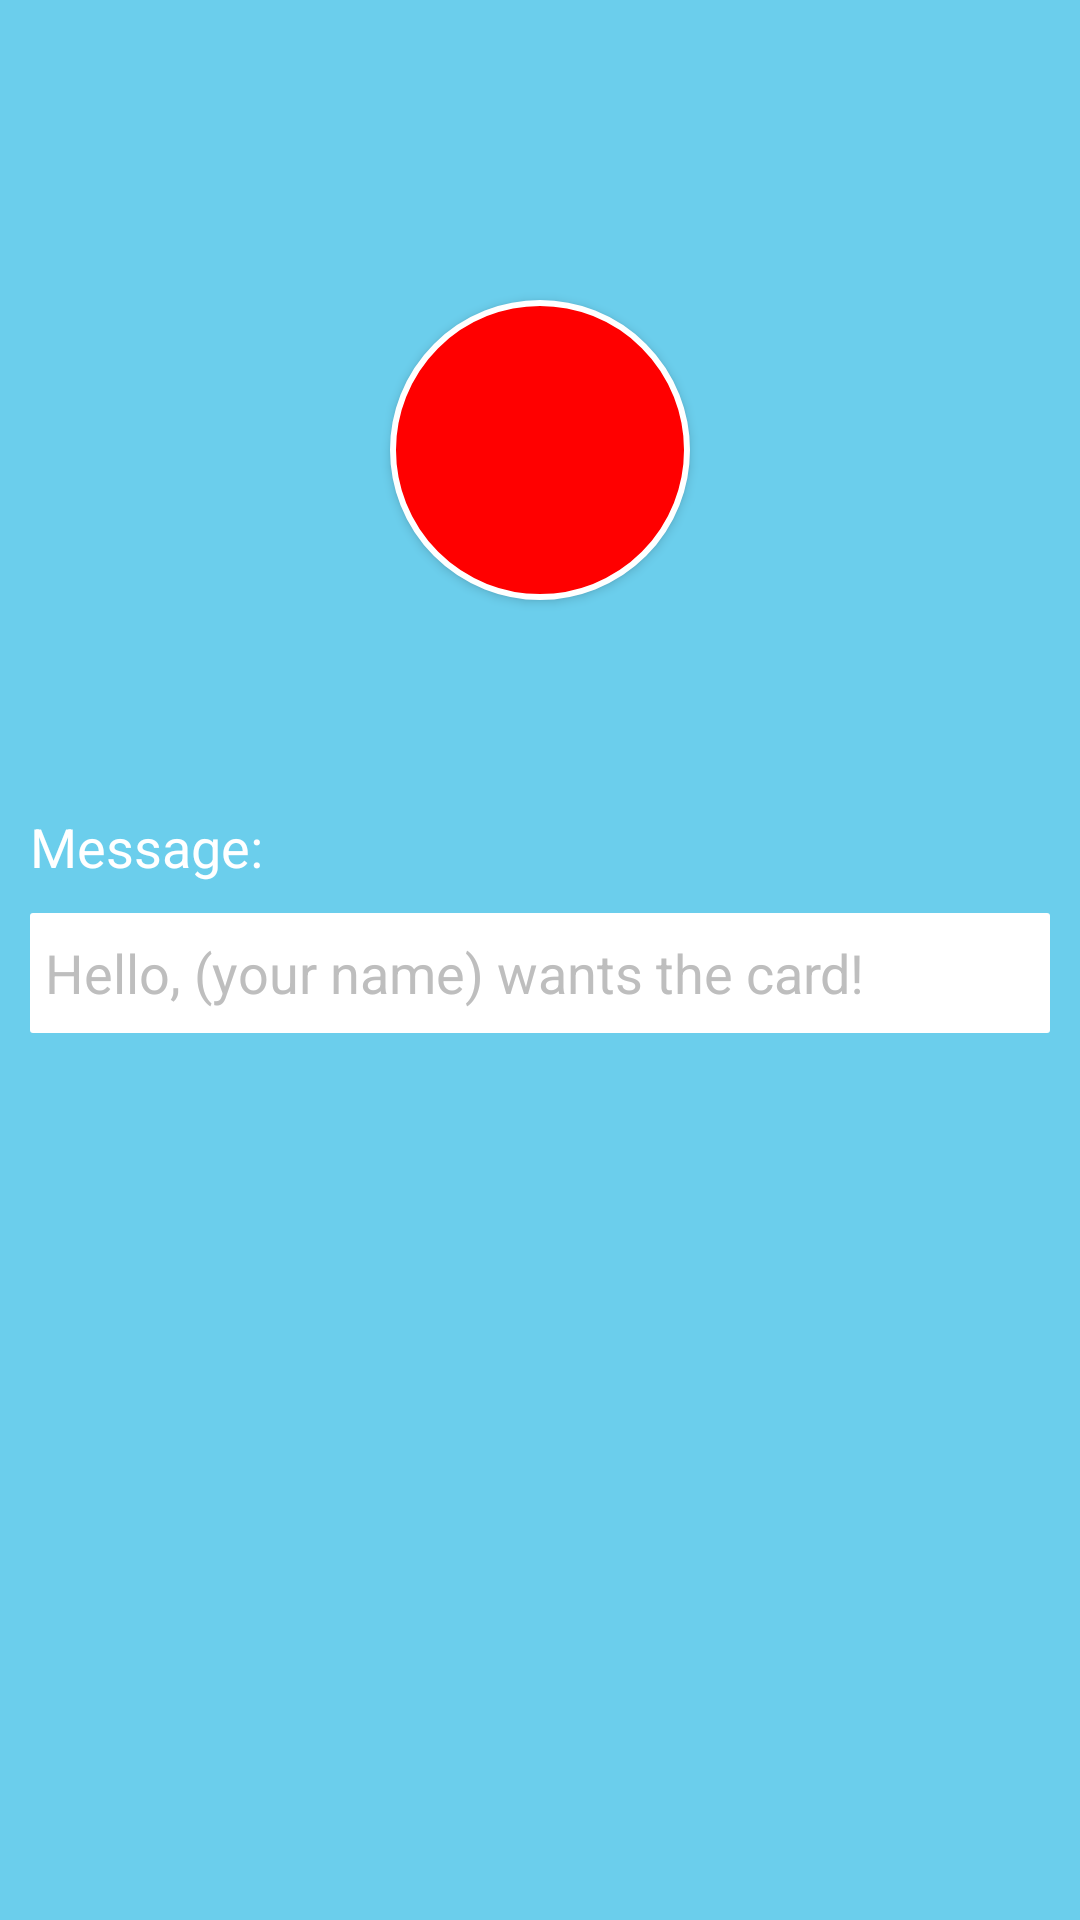

Here is an Android app screen rendered from its layout file. Give the layout XML and the strings, colors and styles it references.
<!-- AndroidManifest.xml: application theme AppTheme -->
<!-- res/layout/button.xml -->
<?xml version="1.0" encoding="utf-8"?>
<RelativeLayout xmlns:android="http://schemas.android.com/apk/res/android"
    android:orientation="vertical"
    android:layout_width="match_parent"
    android:layout_height="match_parent"
    android:background="@color/jek_blue">

    <Button
        android:id="@+id/panic_button"
        android:layout_width="wrap_content"
        android:layout_height="wrap_content"
        android:layout_centerHorizontal="true"
        android:layout_marginTop="100dp"
        android:background="@drawable/panic_button_state"
        android:onClick="sendPanic"/>

    <TextView
        android:id="@+id/message"
        android:layout_width="fill_parent"
        android:layout_height="wrap_content"
        android:layout_below="@id/panic_button"
        android:layout_marginTop="70dp"
        android:layout_marginLeft="10dp"
        android:layout_marginRight="10dp"
        android:text="@string/message"
        android:textSize="18dp"
        android:textColor="@color/white"/>

    <EditText
        android:id="@+id/message_to_send"
        android:layout_width="fill_parent"
        android:layout_height="40dp"
        android:layout_below="@+id/message"
        android:background="@drawable/text_input"
        android:layout_marginTop="10dp"
        android:paddingLeft="5dp"
        android:paddingRight="5dp"
        android:layout_marginRight="10dp"
        android:layout_marginLeft="10dp"
        android:textColor="@android:color/secondary_text_light"
        android:hint="@string/msg_to_send"
        android:textColorHint="@android:color/secondary_text_dark"/>
</RelativeLayout>
<!-- resources referenced by this layout -->
<resources>
  <color name="jek_blue">#6BCEEC</color>
  <color name="white">#FFFFFF</color>
  <!-- drawable panic_button_state (drawable-xxhdpi) -->
  <?xml version="1.0" encoding="utf-8"?>
  <selector xmlns:android="http://schemas.android.com/apk/res/android">
      <item android:state_pressed="true"
          android:drawable="@drawable/panic_button_pressed"/>
      <item android:drawable="@drawable/panic_button"/>
  </selector>
  <!-- drawable text_input (drawable-xxhdpi) -->
  <?xml version="1.0" encoding="utf-8"?>
  <shape xmlns:android="http://schemas.android.com/apk/res/android">
      <solid android:color="@color/white"/>
      <corners android:radius="1dp"/>
  </shape>
  <string name="message">Message:</string>
  <string name="msg_to_send">Hello, (your name) wants the card!</string>
  <style name="AppTheme" parent="Theme.AppCompat.Light.DarkActionBar">
          
      </style>
  <!-- drawable panic_button_pressed (drawable-xxhdpi) -->
  <?xml version="1.0" encoding="utf-8"?>
  <shape xmlns:android="http://schemas.android.com/apk/res/android" android:shape="oval">
      <solid android:color="#B20000"/>
      <stroke android:color="@color/white"
          android:width="2dp"/>
      <size android:height="100dp"
          android:width="100dp"/>
  </shape>
  <!-- drawable panic_button (drawable-xxhdpi) -->
  <?xml version="1.0" encoding="utf-8"?>
  <shape xmlns:android="http://schemas.android.com/apk/res/android" android:shape="oval">
      <solid android:color="#FF0000"/>
      <stroke android:color="@color/white"
          android:width="2dp"/>
      <size android:height="100dp"
          android:width="100dp"/>
  </shape>
</resources>
